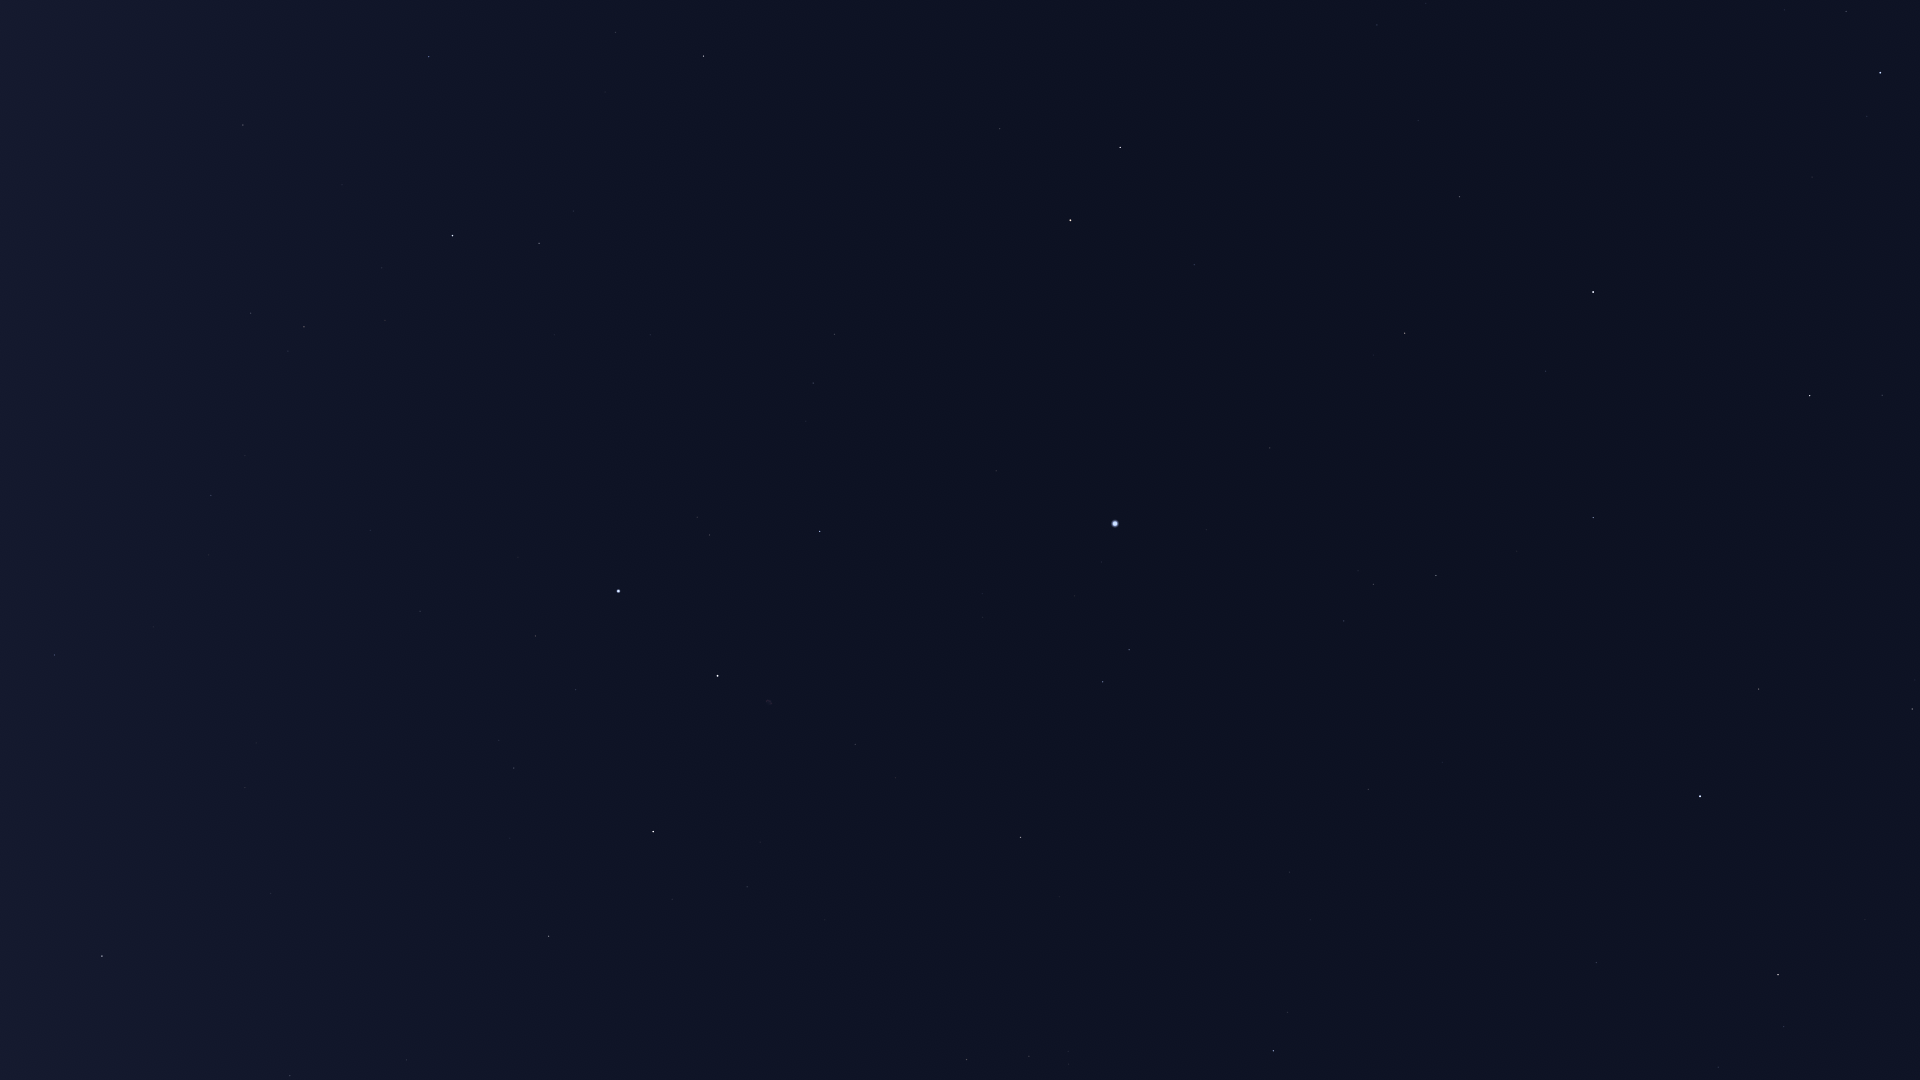

The file beside this chart, header and first rows:
Star_ID, Name, X, Y
75695, Nusakan, 1846, 11
76127, HIP 76127, 1785, 10
76267, Alphecca, 1880, 72
76952, HIP 76952, 1867, 116
77512, HIP 77512, 1852, 151
78159, HIP 78159, 1812, 177
78493, HIP 78493, 1742, 155
79219, Kamuy, 1778, 234
79992, HIP 79992, 1377, 25
80076, Hunor, 1476, 91
80816, Kornephoros, 1810, 395
80838, Ogma, 1502, 160
81126, HIP 81126, 1418, 120
81833, HIP 81833, 1460, 197
82651, Mahsati, 1886, 647
83000, HIP 83000, 1912, 709
83207, HIP 83207, 1546, 371
83608, Alrakis, 1137, 55
84345, Rasalgethi, 1759, 689
84379, Sarin, 1593, 517
84380, HIP 84380, 1405, 333
84606, HIP 84606, 1389, 334
85112, HIP 85112, 1374, 355
85670, Rastaban, 1120, 147
85693, Maasym, 1517, 551
86032, Rasalhague, 1700, 796
86414, HIP 86414, 1194, 265
86742, Cebalrai, 1778, 975
86782, Alruba, 1067, 156
86974, HIP 86974, 1436, 575
87585, Grumium, 1000, 129
87808, HIP 87808, 1270, 448
87833, Eltanin, 1071, 220
87933, HIP 87933, 1374, 584
88794, HIP 88794, 1344, 621
90344, Fafnir, 814, 40
91262, Vega, 1115, 524
91852, Xihe, 1118, 578
92420, Sheliak, 1129, 650
92791, HIP 92791, 1075, 596
93194, Sulafat, 1103, 682
93747, Okab, 1274, 1051
94376, Altais, 704, 56
94481, Aladfar, 982, 593
95771, Anser, 1060, 897
95853, HIP 95853, 813, 383
95947, Albireo, 1021, 837
96078, Uruk, 1121, 1064
96100, Alsafi, 649, 34
96757, Sham, 1068, 1051
96837, HIP 96837, 1069, 1064
97165, Fawaris, 820, 531
97365, HIP 97365, 1029, 1056
98110, HIP 98110, 855, 744
98337, HIP 98337, 967, 1059
98543, HIP 98543, 891, 897
98920, HIP 98920, 932, 1061
100453, Sadr, 718, 676
102098, Deneb, 619, 591
102488, Aljanah, 653, 832
... 17 more rows
